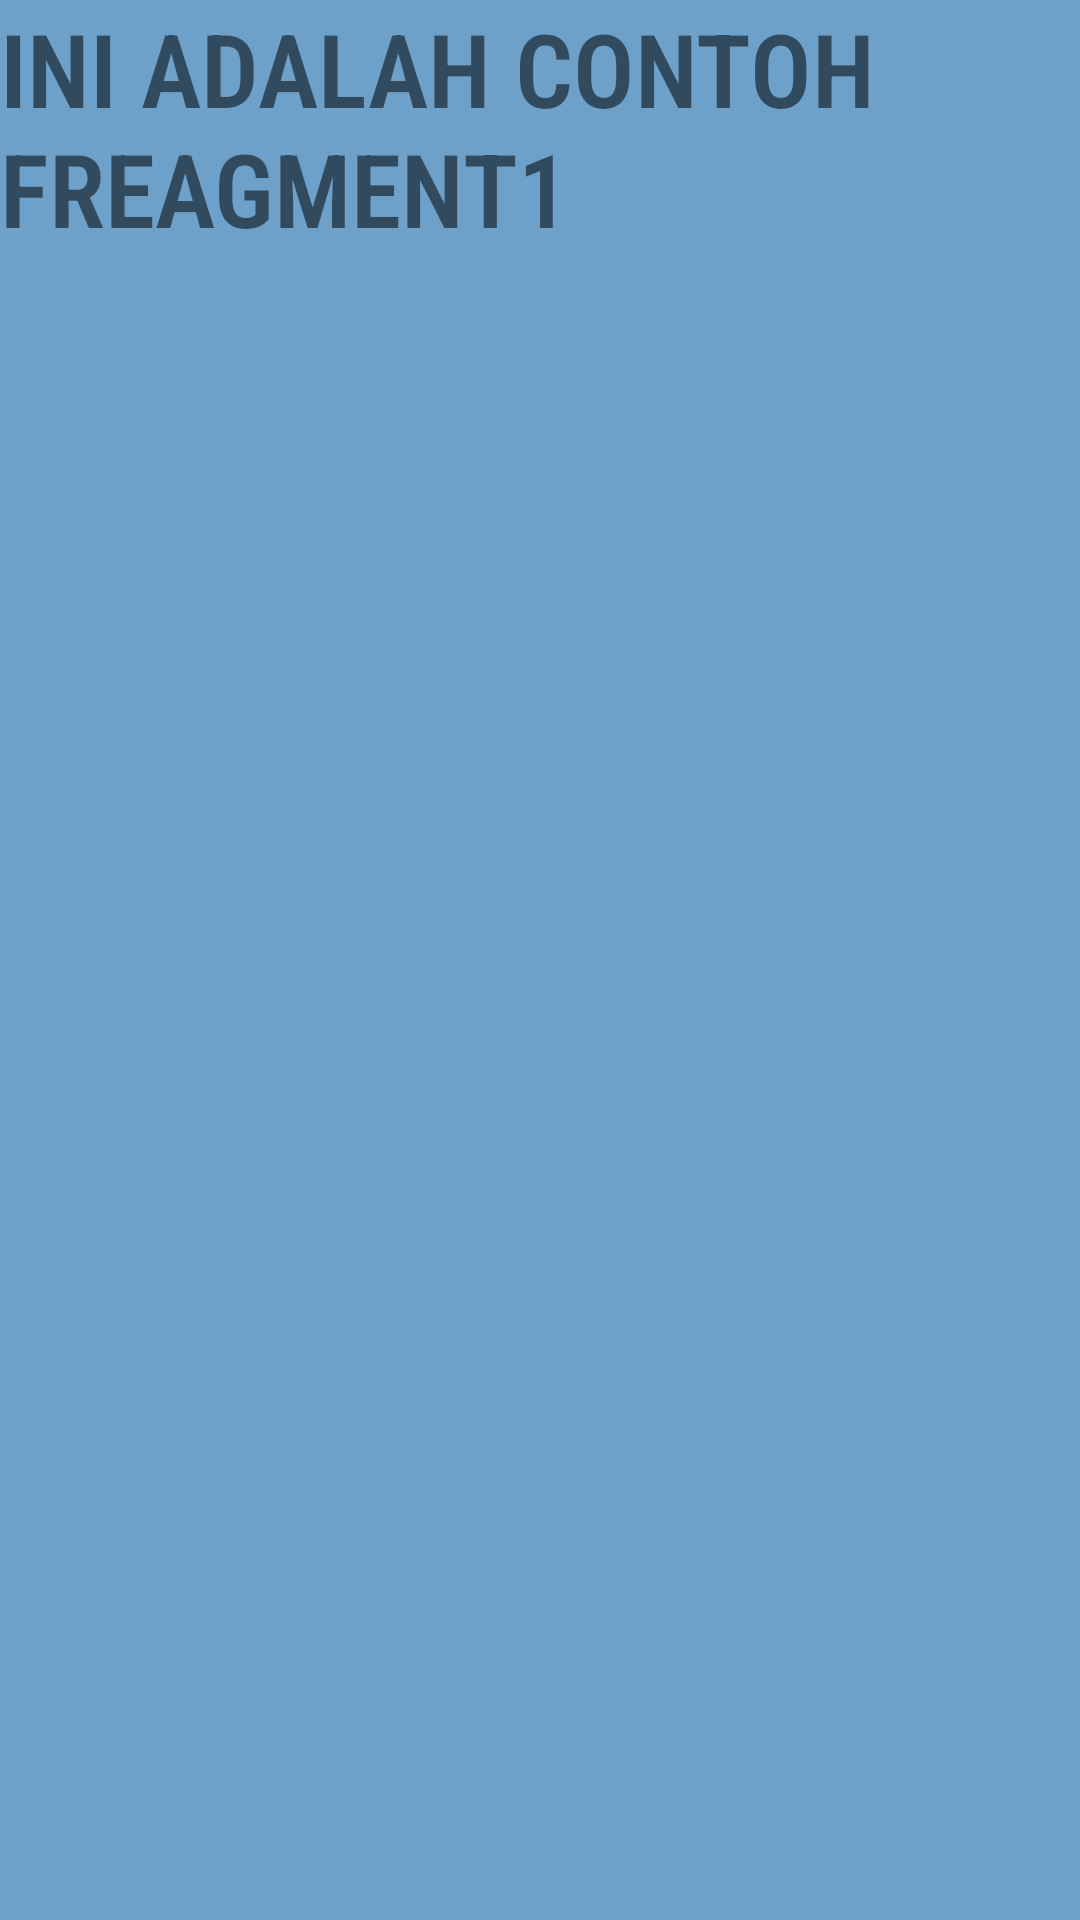

This screen was rendered from an Android layout file. Write that file and the resources it references.
<!-- AndroidManifest.xml: application theme Theme.Pertemuan2_Latihan -->
<!-- res/layout/fragment1.xml -->
<?xml version="1.0" encoding="utf-8"?>
<LinearLayout xmlns:android="http://schemas.android.com/apk/res/android"
    android:layout_width="match_parent"
    android:layout_height="match_parent"
    android:background="#6EA1CA"
    android:orientation="vertical">

    <TextView
        android:id="@+id/textView"
        android:layout_width="match_parent"
        android:layout_height="157dp"
        android:fontFamily="sans-serif-condensed-light"
        android:text="INI ADALAH CONTOH FREAGMENT1"
        android:textSize="34sp"
        android:textStyle="bold" />
</LinearLayout>
<!-- resources referenced by this layout -->
<resources>
  <style name="Theme.Pertemuan2_Latihan" parent="Theme.MaterialComponents.DayNight.DarkActionBar">
          
          <item name="colorPrimary">@color/purple_500</item>
          <item name="colorPrimaryVariant">@color/purple_700</item>
          <item name="colorOnPrimary">@color/white</item>
          
          <item name="colorSecondary">@color/teal_200</item>
          <item name="colorSecondaryVariant">@color/teal_700</item>
          <item name="colorOnSecondary">@color/black</item>
          
          <item name="android:statusBarColor" tools:targetApi="l">?attr/colorPrimaryVariant</item>
          
      </style>
  <!-- not gathered from this repository: default colours our renderer supplied (Android Studio template values) -->
  <color name="purple_500">#FF6200EE</color>
  <color name="purple_700">#FF3700B3</color>
  <color name="teal_200">#FF03DAC5</color>
  <color name="teal_700">#FF018786</color>
  <color name="black">#FF000000</color>
  <color name="white">#FFFFFFFF</color>
</resources>
